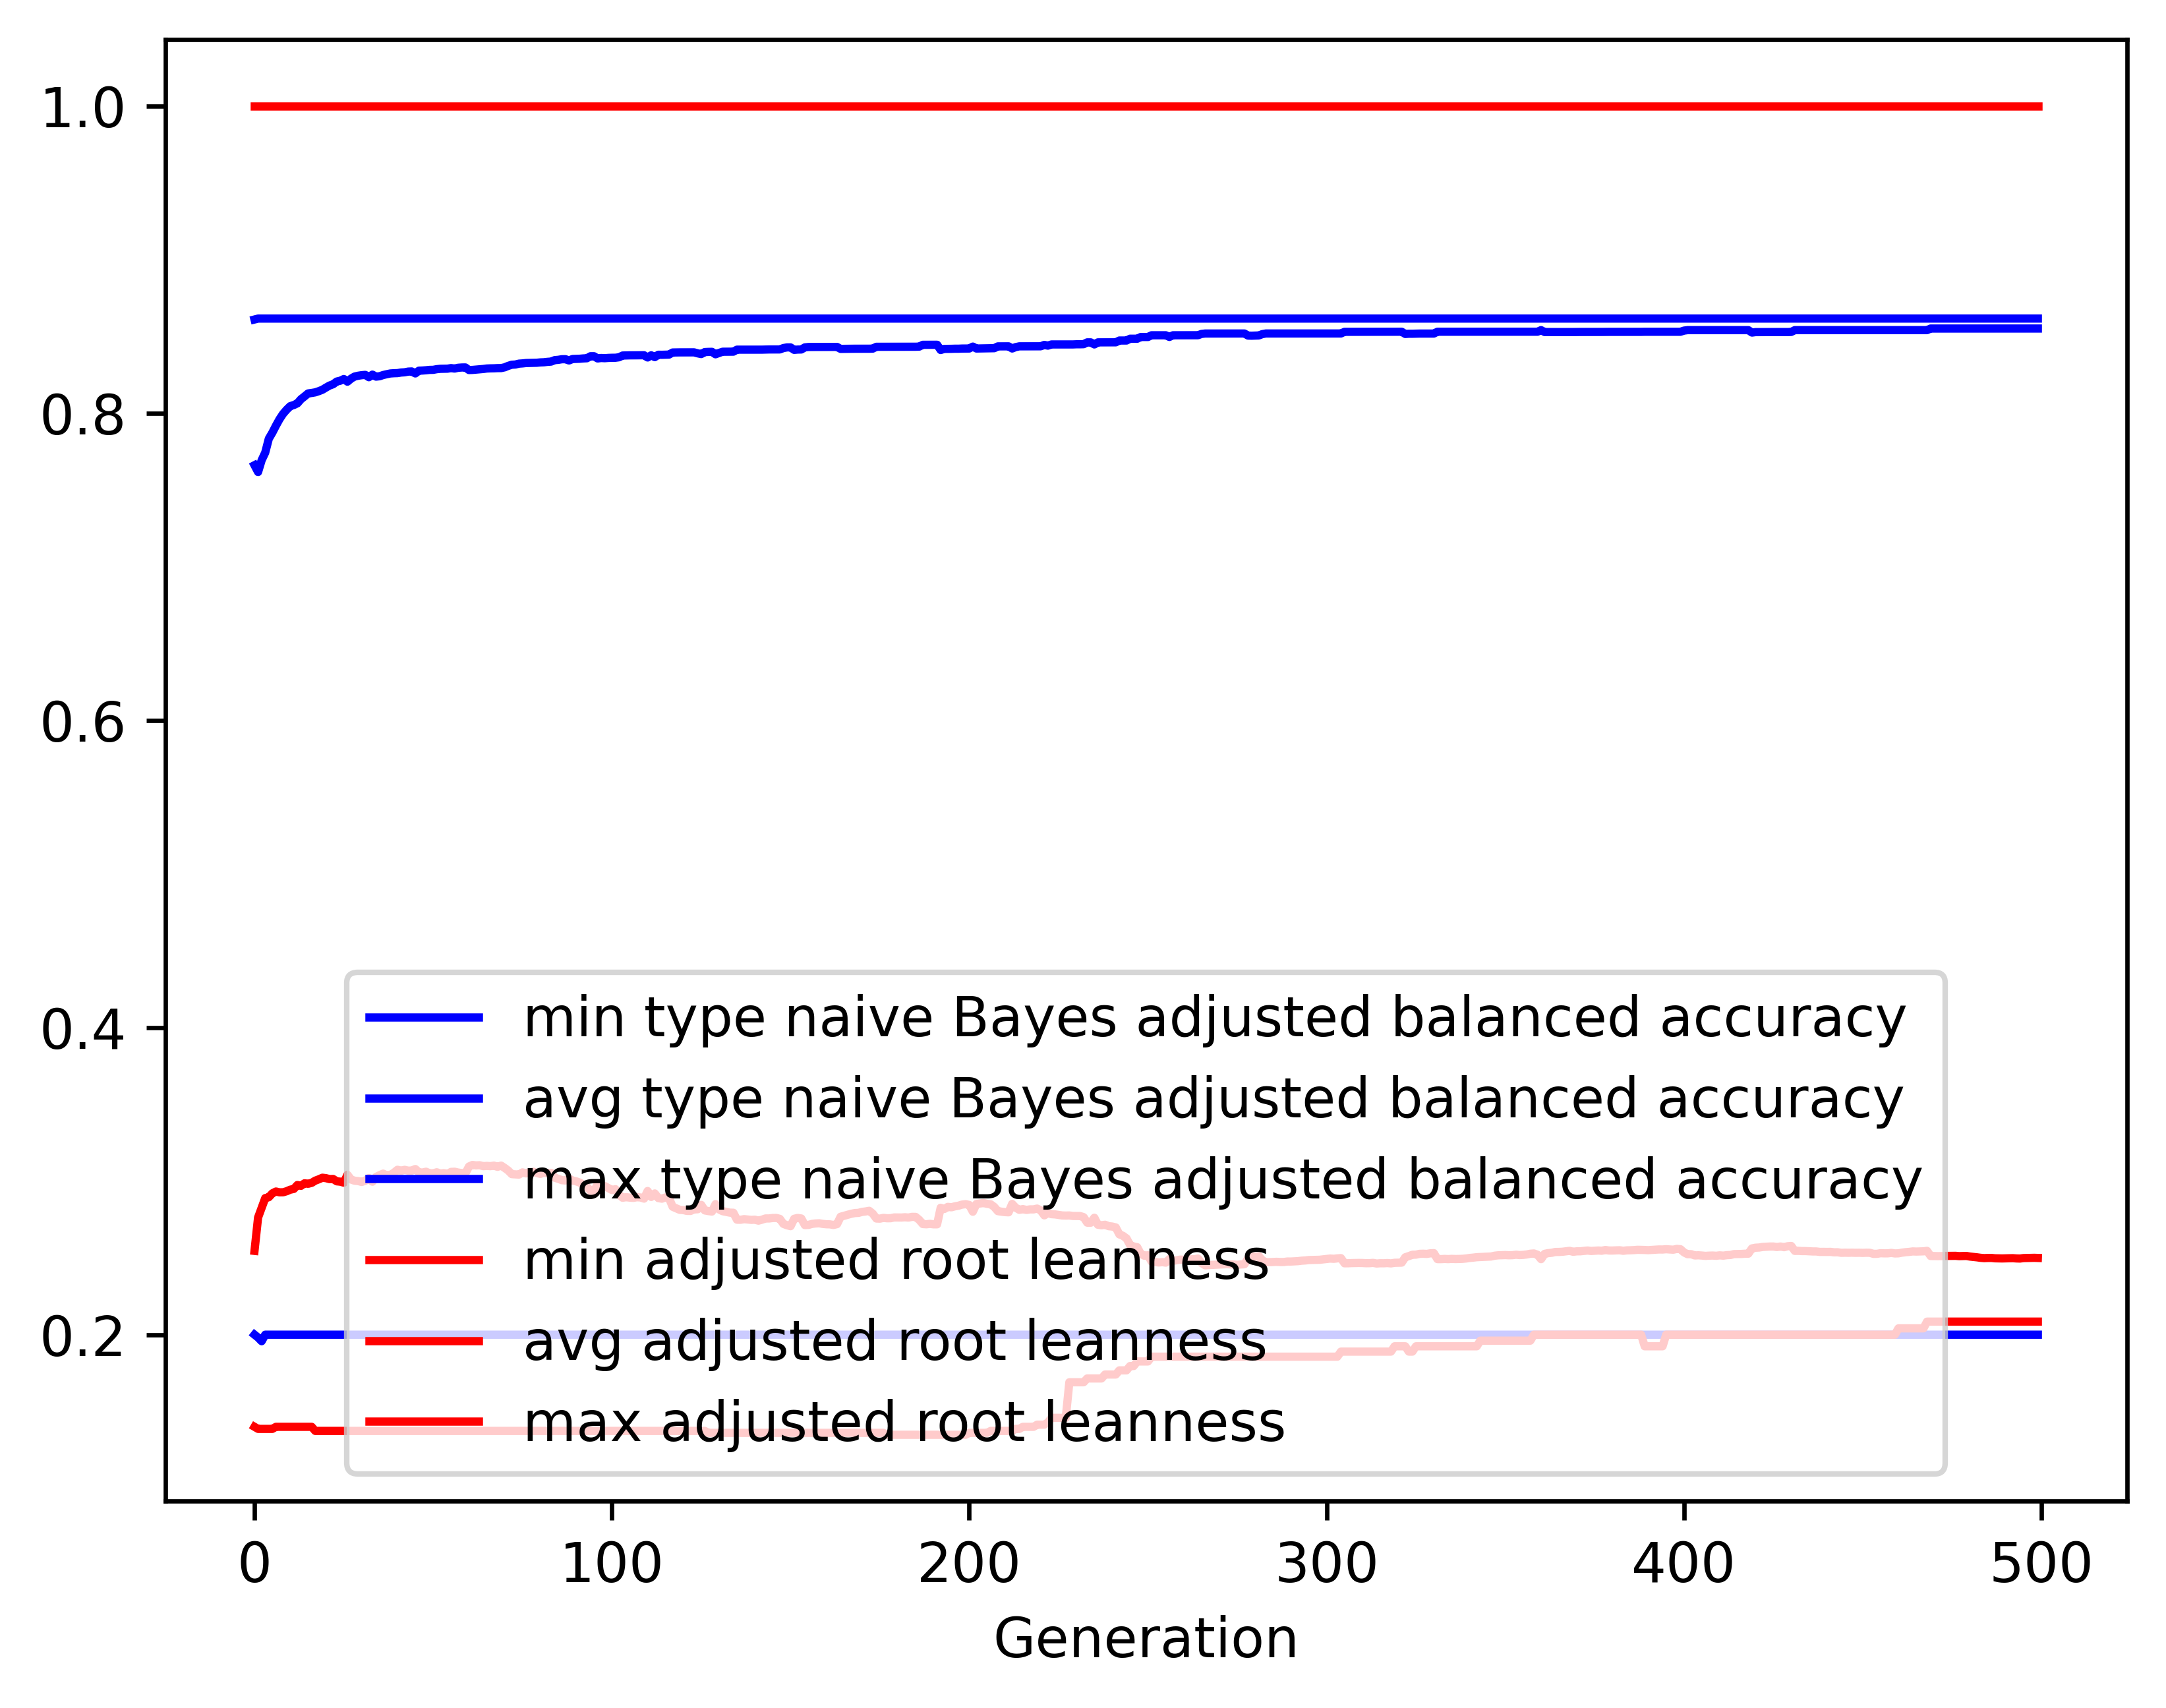

The data file committed next to this chart (first rows):
gen, evals, gen_feats, explored, type naive Bayes adjusted balanced accur…, type naive Bayes adjusted balanced accur…, type naive Bayes adjusted balanced accur…, type naive Bayes adjusted balanced accur…, adjusted root leanness_min, adjusted root leanness_avg, adjusted root leanness_max, adjusted root leanness_std
0, 500, 409, 409, 0.2, 0.766, 0.8609, 0.1416, 0.14, 0.2546, 1.0, 0.1641
1, 512, 626, 633, 0.1981, 0.7616, 0.8615, 0.1286, 0.1387, 0.2763, 1.0, 0.1316
2, 500, 690, 872, 0.1957, 0.7693, 0.8615, 0.1294, 0.1387, 0.2826, 1.0, 0.1378
3, 500, 704, 1082, 0.2, 0.7743, 0.8615, 0.1243, 0.1387, 0.2889, 1.0, 0.1383
4, 500, 729, 1293, 0.2, 0.7833, 0.8615, 0.1154, 0.1387, 0.2895, 1.0, 0.1372
5, 500, 721, 1466, 0.2, 0.7873, 0.8615, 0.1106, 0.1387, 0.292, 1.0, 0.1373
6, 500, 762, 1670, 0.2, 0.7918, 0.8615, 0.1075, 0.14, 0.2932, 1.0, 0.136
7, 500, 755, 1851, 0.2, 0.796, 0.8615, 0.1044, 0.14, 0.2927, 1.0, 0.1363
8, 500, 773, 2020, 0.2, 0.7995, 0.8615, 0.1015, 0.14, 0.2927, 1.0, 0.1363
9, 500, 785, 2177, 0.2, 0.8022, 0.8615, 0.09995, 0.14, 0.2934, 1.0, 0.1359
10, 500, 816, 2338, 0.2, 0.8045, 0.8615, 0.09907, 0.14, 0.2944, 1.0, 0.1362
11, 500, 783, 2480, 0.2, 0.8052, 0.8615, 0.1008, 0.14, 0.2949, 1.0, 0.138
12, 500, 830, 2607, 0.2, 0.8063, 0.8615, 0.09966, 0.14, 0.2974, 1.0, 0.1381
13, 500, 810, 2761, 0.2, 0.809, 0.8615, 0.09668, 0.14, 0.2969, 1.0, 0.1382
14, 500, 837, 2903, 0.2, 0.8108, 0.8615, 0.09405, 0.14, 0.2986, 1.0, 0.1379
15, 500, 824, 3037, 0.2, 0.8128, 0.8615, 0.09294, 0.14, 0.2982, 1.0, 0.1379
16, 500, 840, 3172, 0.2, 0.8131, 0.8615, 0.09445, 0.14, 0.2988, 1.0, 0.1401
17, 500, 822, 3283, 0.2, 0.8135, 0.8615, 0.09454, 0.1374, 0.3003, 1.0, 0.1407
18, 500, 814, 3391, 0.2, 0.8143, 0.8615, 0.09355, 0.1374, 0.3012, 1.0, 0.141
19, 500, 812, 3474, 0.2, 0.8152, 0.8615, 0.09321, 0.1374, 0.3022, 1.0, 0.1398
20, 500, 849, 3578, 0.2, 0.8166, 0.8615, 0.09273, 0.1374, 0.3019, 1.0, 0.1401
21, 500, 852, 3674, 0.2, 0.8179, 0.8615, 0.0924, 0.1374, 0.3013, 1.0, 0.1404
22, 500, 819, 3759, 0.2, 0.8188, 0.8615, 0.09231, 0.1374, 0.3014, 1.0, 0.1413
23, 500, 815, 3846, 0.2, 0.8205, 0.8615, 0.09065, 0.1374, 0.2998, 1.0, 0.1413
24, 500, 822, 3928, 0.2, 0.821, 0.8615, 0.09052, 0.1374, 0.2996, 1.0, 0.1415
25, 500, 848, 4015, 0.2, 0.8222, 0.8615, 0.08879, 0.1374, 0.299, 1.0, 0.1419
26, 500, 864, 4091, 0.2, 0.8204, 0.8615, 0.0925, 0.1374, 0.3041, 1.0, 0.1428
27, 500, 829, 4176, 0.2, 0.8224, 0.8615, 0.08991, 0.1374, 0.301, 1.0, 0.1427
28, 500, 877, 4243, 0.2, 0.8237, 0.8615, 0.08807, 0.1374, 0.3002, 1.0, 0.1411
29, 500, 844, 4300, 0.2, 0.8243, 0.8615, 0.08782, 0.1374, 0.3, 1.0, 0.1411
30, 500, 824, 4371, 0.2, 0.8246, 0.8615, 0.08781, 0.1374, 0.2994, 1.0, 0.1415
31, 500, 825, 4430, 0.2, 0.8248, 0.8615, 0.08773, 0.1374, 0.3002, 1.0, 0.1411
32, 500, 857, 4507, 0.2, 0.8233, 0.8615, 0.09024, 0.1374, 0.302, 1.0, 0.1434
33, 500, 856, 4578, 0.2, 0.825, 0.8615, 0.08763, 0.1374, 0.2996, 1.0, 0.1423
34, 500, 866, 4629, 0.2, 0.8237, 0.8615, 0.08955, 0.1374, 0.3027, 1.0, 0.1436
35, 500, 850, 4687, 0.2, 0.824, 0.8615, 0.08948, 0.1374, 0.3038, 1.0, 0.1432
36, 500, 804, 4726, 0.2, 0.8247, 0.8615, 0.08922, 0.1374, 0.3049, 1.0, 0.1423
37, 500, 837, 4760, 0.2, 0.8253, 0.8615, 0.08881, 0.1374, 0.3037, 1.0, 0.1427
38, 500, 865, 4809, 0.2, 0.8258, 0.8615, 0.08864, 0.1374, 0.3041, 1.0, 0.142
39, 500, 827, 4847, 0.2, 0.8259, 0.8615, 0.08842, 0.1374, 0.3054, 1.0, 0.1419
40, 500, 868, 4901, 0.2, 0.826, 0.8615, 0.0884, 0.1374, 0.3074, 1.0, 0.1408
41, 500, 859, 4950, 0.2, 0.8264, 0.8615, 0.08778, 0.1374, 0.3067, 1.0, 0.1412
42, 500, 809, 4985, 0.2, 0.8265, 0.8615, 0.08752, 0.1374, 0.3073, 1.0, 0.1412
43, 500, 838, 5024, 0.2, 0.827, 0.8615, 0.08707, 0.1374, 0.3068, 1.0, 0.1416
44, 500, 847, 5065, 0.2, 0.8271, 0.8615, 0.08707, 0.1374, 0.3068, 1.0, 0.1415
45, 500, 842, 5104, 0.2, 0.8258, 0.8615, 0.08954, 0.1374, 0.3079, 1.0, 0.144
46, 500, 838, 5139, 0.2, 0.8276, 0.8615, 0.08702, 0.1374, 0.3057, 1.0, 0.1422
47, 500, 827, 5167, 0.2, 0.8277, 0.8615, 0.08705, 0.1374, 0.3056, 1.0, 0.1422
48, 500, 850, 5201, 0.2, 0.8279, 0.8615, 0.08704, 0.1374, 0.3061, 1.0, 0.1419
49, 500, 861, 5229, 0.2, 0.8281, 0.8615, 0.08699, 0.1374, 0.3051, 1.0, 0.1425
50, 500, 861, 5263, 0.2, 0.8281, 0.8615, 0.08691, 0.1374, 0.305, 1.0, 0.1426
51, 500, 822, 5293, 0.2, 0.8286, 0.8615, 0.0863, 0.1374, 0.3057, 1.0, 0.1421
52, 500, 849, 5313, 0.2, 0.8288, 0.8615, 0.08614, 0.1374, 0.3049, 1.0, 0.1426
53, 500, 862, 5342, 0.2, 0.8288, 0.8615, 0.08614, 0.1374, 0.3052, 1.0, 0.1428
54, 500, 832, 5364, 0.2, 0.8289, 0.8615, 0.08614, 0.1374, 0.3046, 1.0, 0.1431
55, 500, 830, 5387, 0.2, 0.8293, 0.8615, 0.08538, 0.1374, 0.306, 1.0, 0.1423
56, 500, 836, 5418, 0.2, 0.8289, 0.8615, 0.08574, 0.1374, 0.3061, 1.0, 0.1429
57, 500, 854, 5446, 0.2, 0.8295, 0.8615, 0.08536, 0.1374, 0.3056, 1.0, 0.1423
58, 500, 867, 5465, 0.2, 0.8296, 0.8615, 0.08535, 0.1374, 0.3052, 1.0, 0.1425
59, 500, 845, 5489, 0.2, 0.8297, 0.8615, 0.08536, 0.1374, 0.3049, 1.0, 0.1426
... 440 more rows
